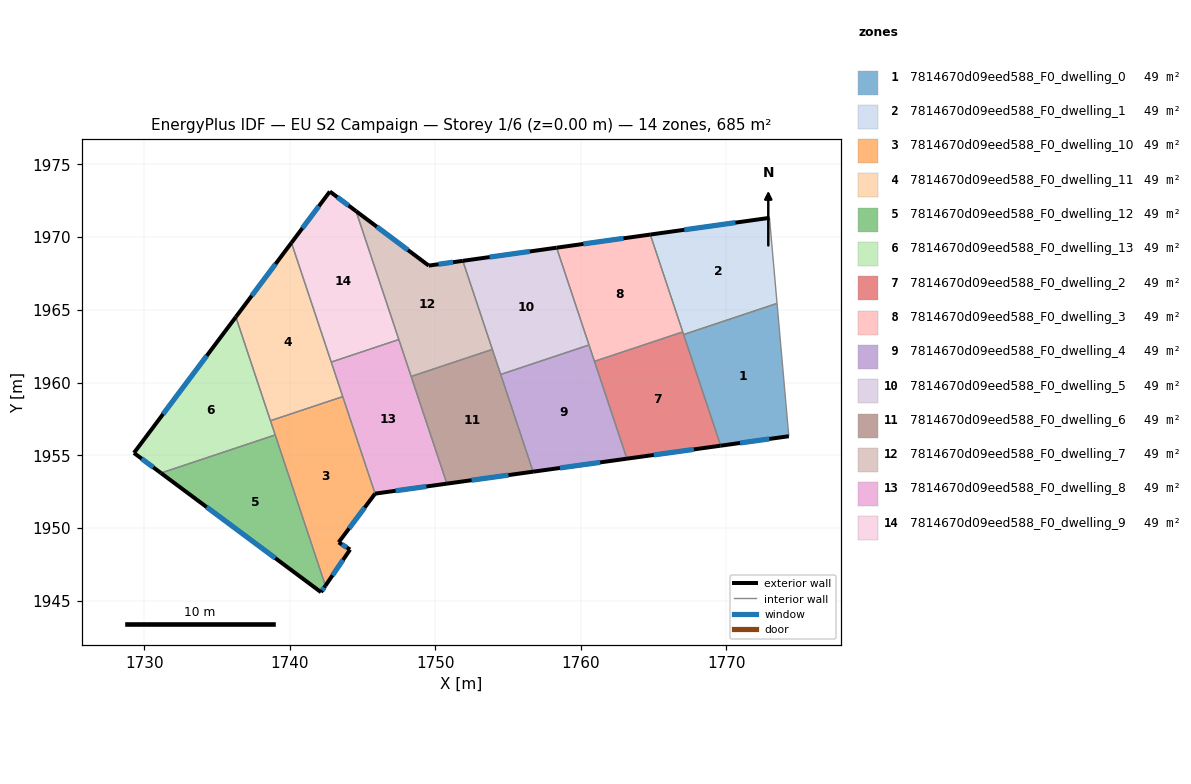
=== STOREY PLAN SPEC (per zone: floor XY polygon, exterior-wall plan segments, windows/doors) ===
zone 1: 7814670d09eed588_F0_dwelling_0  (48.9 m²)
  floor: (1773.48, 1965.44) (1774.29, 1956.31) (1769.61, 1955.66) (1767.06, 1963.30)
  exterior wall: (1769.61, 1955.66) – (1774.29, 1956.31)  [4.7 m]
    window: (1770.95, 1955.85) – (1772.95, 1956.13)  [2.6 m²]
  interior walls: 3
zone 2: 7814670d09eed588_F0_dwelling_1  (48.9 m²)
  floor: (1772.96, 1971.32) (1773.48, 1965.44) (1767.06, 1963.30) (1764.77, 1970.17)
  exterior wall: (1772.96, 1971.32) – (1764.77, 1970.17)  [8.3 m]
    window: (1770.62, 1971.00) – (1767.11, 1970.50)  [4.6 m²]
  interior walls: 4
zone 3: 7814670d09eed588_F0_dwelling_10  (48.9 m²)
  floor: (1743.63, 1959.04) (1745.85, 1952.37) (1743.35, 1949.02) (1744.13, 1948.52) (1742.44, 1946.04) (1738.66, 1957.38)
  exterior wall: (1744.13, 1948.52) – (1743.35, 1949.02)  [0.9 m]
    window: (1743.91, 1948.66) – (1743.57, 1948.88)  [0.5 m²]
  exterior wall: (1742.44, 1946.04) – (1744.13, 1948.52)  [3.0 m]
    window: (1742.92, 1946.75) – (1743.65, 1947.81)  [1.7 m²]
  exterior wall: (1743.35, 1949.02) – (1745.85, 1952.37)  [4.2 m]
    window: (1744.07, 1949.97) – (1745.14, 1951.41)  [2.3 m²]
  interior walls: 4
zone 4: 7814670d09eed588_F0_dwelling_11  (48.9 m²)
  floor: (1740.10, 1969.61) (1743.63, 1959.04) (1738.66, 1957.38) (1736.28, 1964.51)
  exterior wall: (1740.10, 1969.61) – (1736.28, 1964.51)  [6.4 m]
    window: (1739.01, 1968.15) – (1737.38, 1965.97)  [3.5 m²]
  interior walls: 4
zone 5: 7814670d09eed588_F0_dwelling_12  (48.9 m²)
  floor: (1738.99, 1956.40) (1742.44, 1946.04) (1742.14, 1945.59) (1731.13, 1953.78)
  exterior wall: (1731.13, 1953.78) – (1742.14, 1945.59)  [13.7 m]
    window: (1734.28, 1951.44) – (1738.99, 1947.93)  [7.6 m²]
  exterior wall: (1742.14, 1945.59) – (1742.44, 1946.04)  [0.5 m]
    window: (1742.22, 1945.72) – (1742.35, 1945.91)  [0.3 m²]
  interior walls: 2
zone 6: 7814670d09eed588_F0_dwelling_13  (48.9 m²)
  floor: (1736.28, 1964.51) (1738.99, 1956.40) (1731.13, 1953.78) (1729.28, 1955.17)
  exterior wall: (1729.28, 1955.17) – (1731.13, 1953.78)  [2.3 m]
    window: (1729.81, 1954.77) – (1730.60, 1954.18)  [1.3 m²]
  exterior wall: (1736.28, 1964.51) – (1729.28, 1955.17)  [11.7 m]
    window: (1734.28, 1961.84) – (1731.28, 1957.84)  [6.4 m²]
  interior walls: 3
zone 7: 7814670d09eed588_F0_dwelling_2  (48.9 m²)
  floor: (1767.00, 1963.48) (1769.61, 1955.66) (1763.16, 1954.77) (1760.93, 1961.46)
  exterior wall: (1763.16, 1954.77) – (1769.61, 1955.66)  [6.5 m]
    window: (1765.00, 1955.03) – (1767.77, 1955.41)  [3.6 m²]
  interior walls: 4
zone 8: 7814670d09eed588_F0_dwelling_3  (48.9 m²)
  floor: (1764.77, 1970.17) (1767.00, 1963.48) (1760.93, 1961.46) (1758.33, 1969.27)
  exterior wall: (1764.77, 1970.17) – (1758.33, 1969.27)  [6.5 m]
    window: (1762.93, 1969.92) – (1760.17, 1969.53)  [3.6 m²]
  interior walls: 4
zone 9: 7814670d09eed588_F0_dwelling_4  (48.9 m²)
  floor: (1760.56, 1962.58) (1763.16, 1954.77) (1756.72, 1953.88) (1754.49, 1960.56)
  exterior wall: (1756.72, 1953.88) – (1763.16, 1954.77)  [6.5 m]
    window: (1758.56, 1954.13) – (1761.32, 1954.51)  [3.6 m²]
  interior walls: 4
zone 10: 7814670d09eed588_F0_dwelling_5  (48.9 m²)
  floor: (1758.33, 1969.27) (1760.56, 1962.58) (1754.49, 1960.56) (1751.88, 1968.37)
  exterior wall: (1758.33, 1969.27) – (1751.88, 1968.37)  [6.5 m]
    window: (1756.49, 1969.01) – (1753.73, 1968.63)  [3.6 m²]
  interior walls: 4
zone 11: 7814670d09eed588_F0_dwelling_6  (48.9 m²)
  floor: (1753.91, 1962.28) (1756.72, 1953.88) (1750.79, 1953.05) (1748.33, 1960.42)
  exterior wall: (1750.79, 1953.05) – (1756.72, 1953.88)  [6.0 m]
    window: (1752.48, 1953.29) – (1755.02, 1953.64)  [3.3 m²]
  interior walls: 4
zone 12: 7814670d09eed588_F0_dwelling_7  (48.9 m²)
  floor: (1751.88, 1968.37) (1753.91, 1962.28) (1748.33, 1960.42) (1744.54, 1971.79) (1749.54, 1968.04)
  exterior wall: (1751.88, 1968.37) – (1749.54, 1968.04)  [2.4 m]
    window: (1751.21, 1968.28) – (1750.21, 1968.13)  [1.3 m²]
  exterior wall: (1749.54, 1968.04) – (1744.54, 1971.79)  [6.2 m]
    window: (1748.11, 1969.11) – (1745.97, 1970.72)  [3.4 m²]
  interior walls: 4
zone 13: 7814670d09eed588_F0_dwelling_8  (48.9 m²)
  floor: (1747.49, 1962.96) (1750.79, 1953.05) (1745.85, 1952.37) (1742.84, 1961.41)
  exterior wall: (1745.85, 1952.37) – (1750.79, 1953.05)  [5.0 m]
    window: (1747.26, 1952.56) – (1749.38, 1952.86)  [2.7 m²]
  interior walls: 5
zone 14: 7814670d09eed588_F0_dwelling_9  (48.9 m²)
  floor: (1744.54, 1971.79) (1747.49, 1962.96) (1742.84, 1961.41) (1740.10, 1969.61) (1742.74, 1973.13)
  exterior wall: (1742.74, 1973.13) – (1740.10, 1969.61)  [4.4 m]
    window: (1741.99, 1972.13) – (1740.86, 1970.62)  [2.4 m²]
  exterior wall: (1744.54, 1971.79) – (1742.74, 1973.13)  [2.2 m]
    window: (1744.03, 1972.17) – (1743.26, 1972.75)  [1.2 m²]
  interior walls: 3

=== DERIVED (storey summary) ===
Building: EU S2 Campaign
Storey: 1 of 6  (floor level z = 0.00 m)
Storey gross floor area: 684.6 m²
Zones on this storey: 14
  - 7814670d09eed588_F0_dwelling_0: floor 48.9 m²; exterior wall 4.7 m (14.2 m²); 1 window(s) 2.6 m²; WWR 18.4%
  - 7814670d09eed588_F0_dwelling_1: floor 48.9 m²; exterior wall 8.3 m (24.8 m²); 1 window(s) 4.6 m²; WWR 18.4%
  - 7814670d09eed588_F0_dwelling_10: floor 48.9 m²; exterior wall 8.1 m (24.3 m²); 3 window(s) 4.5 m²; WWR 18.4%
  - 7814670d09eed588_F0_dwelling_11: floor 48.9 m²; exterior wall 6.4 m (19.1 m²); 1 window(s) 3.5 m²; WWR 18.4%
  - 7814670d09eed588_F0_dwelling_12: floor 48.9 m²; exterior wall 14.3 m (42.8 m²); 2 window(s) 7.9 m²; WWR 18.4%
  - 7814670d09eed588_F0_dwelling_13: floor 48.9 m²; exterior wall 14.0 m (42.0 m²); 2 window(s) 7.7 m²; WWR 18.4%
  - 7814670d09eed588_F0_dwelling_2: floor 48.9 m²; exterior wall 6.5 m (19.5 m²); 1 window(s) 3.6 m²; WWR 18.4%
  - 7814670d09eed588_F0_dwelling_3: floor 48.9 m²; exterior wall 6.5 m (19.5 m²); 1 window(s) 3.6 m²; WWR 18.4%
  - 7814670d09eed588_F0_dwelling_4: floor 48.9 m²; exterior wall 6.5 m (19.5 m²); 1 window(s) 3.6 m²; WWR 18.4%
  - 7814670d09eed588_F0_dwelling_5: floor 48.9 m²; exterior wall 6.5 m (19.5 m²); 1 window(s) 3.6 m²; WWR 18.4%
  - 7814670d09eed588_F0_dwelling_6: floor 48.9 m²; exterior wall 6.0 m (18.0 m²); 1 window(s) 3.3 m²; WWR 18.4%
  - 7814670d09eed588_F0_dwelling_7: floor 48.9 m²; exterior wall 8.6 m (25.8 m²); 2 window(s) 4.7 m²; WWR 18.4%
  - 7814670d09eed588_F0_dwelling_8: floor 48.9 m²; exterior wall 5.0 m (14.9 m²); 1 window(s) 2.7 m²; WWR 18.4%
  - 7814670d09eed588_F0_dwelling_9: floor 48.9 m²; exterior wall 6.6 m (19.9 m²); 2 window(s) 3.7 m²; WWR 18.4%
Zone adjacency (shared interzone walls):
  - 7814670d09eed588_F0_dwelling_0 ↔ 7814670d09eed588_F0_dwelling_1
  - 7814670d09eed588_F0_dwelling_0 ↔ 7814670d09eed588_F0_dwelling_2
  - 7814670d09eed588_F0_dwelling_1 ↔ 7814670d09eed588_F0_dwelling_2
  - 7814670d09eed588_F0_dwelling_1 ↔ 7814670d09eed588_F0_dwelling_3
  - 7814670d09eed588_F0_dwelling_10 ↔ 7814670d09eed588_F0_dwelling_11
  - 7814670d09eed588_F0_dwelling_10 ↔ 7814670d09eed588_F0_dwelling_12
  - 7814670d09eed588_F0_dwelling_10 ↔ 7814670d09eed588_F0_dwelling_13
  - 7814670d09eed588_F0_dwelling_10 ↔ 7814670d09eed588_F0_dwelling_8
  - 7814670d09eed588_F0_dwelling_11 ↔ 7814670d09eed588_F0_dwelling_13
  - 7814670d09eed588_F0_dwelling_11 ↔ 7814670d09eed588_F0_dwelling_8
  - 7814670d09eed588_F0_dwelling_11 ↔ 7814670d09eed588_F0_dwelling_9
  - 7814670d09eed588_F0_dwelling_12 ↔ 7814670d09eed588_F0_dwelling_13
  - 7814670d09eed588_F0_dwelling_2 ↔ 7814670d09eed588_F0_dwelling_3
  - 7814670d09eed588_F0_dwelling_2 ↔ 7814670d09eed588_F0_dwelling_4
  - 7814670d09eed588_F0_dwelling_3 ↔ 7814670d09eed588_F0_dwelling_4
  - 7814670d09eed588_F0_dwelling_3 ↔ 7814670d09eed588_F0_dwelling_5
  - 7814670d09eed588_F0_dwelling_4 ↔ 7814670d09eed588_F0_dwelling_5
  - 7814670d09eed588_F0_dwelling_4 ↔ 7814670d09eed588_F0_dwelling_6
  - 7814670d09eed588_F0_dwelling_5 ↔ 7814670d09eed588_F0_dwelling_6
  - 7814670d09eed588_F0_dwelling_5 ↔ 7814670d09eed588_F0_dwelling_7
  - 7814670d09eed588_F0_dwelling_6 ↔ 7814670d09eed588_F0_dwelling_7
  - 7814670d09eed588_F0_dwelling_6 ↔ 7814670d09eed588_F0_dwelling_8
  - 7814670d09eed588_F0_dwelling_7 ↔ 7814670d09eed588_F0_dwelling_8
  - 7814670d09eed588_F0_dwelling_7 ↔ 7814670d09eed588_F0_dwelling_9
  - 7814670d09eed588_F0_dwelling_8 ↔ 7814670d09eed588_F0_dwelling_9